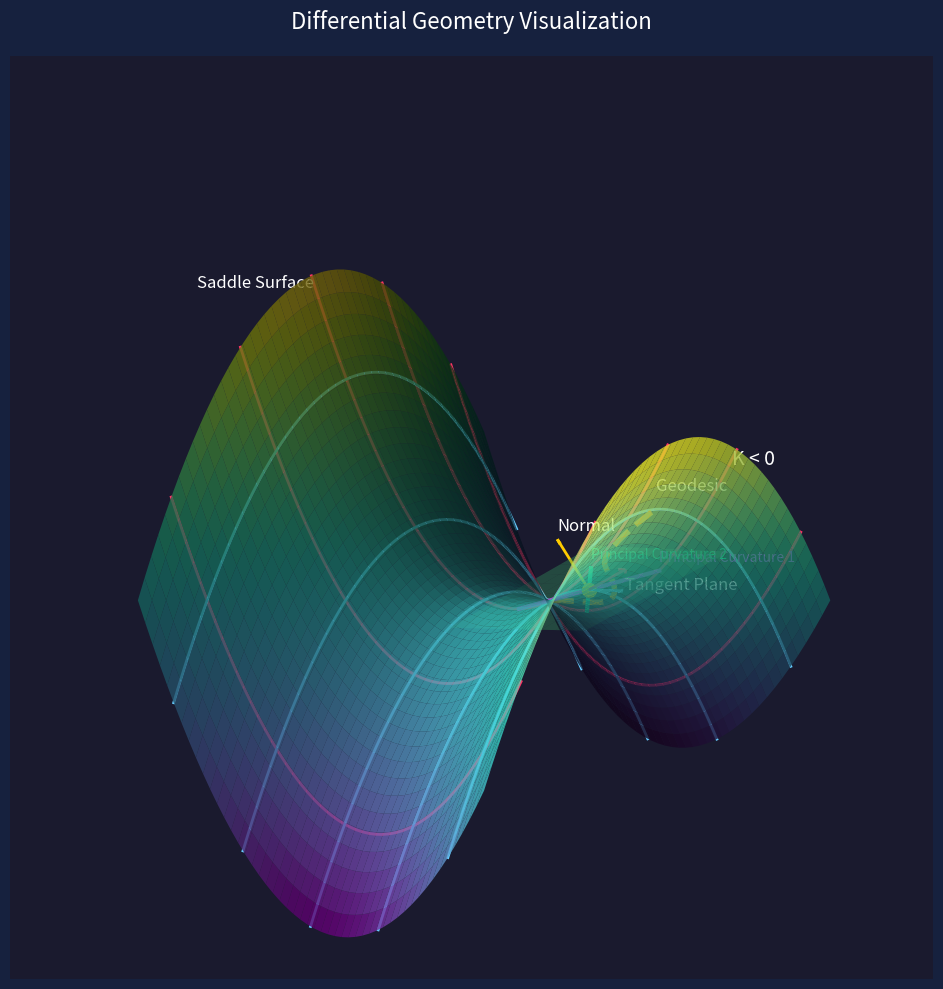

Write the Python code that produced this figure.
import numpy as np
import matplotlib.pyplot as plt
from matplotlib import cm
from mpl_toolkits.mplot3d import Axes3D
from matplotlib.colors import LightSource

# Create a new figure with a 3D subplot
fig = plt.figure(figsize=(12, 10))
ax = fig.add_subplot(111, projection='3d')

# Set the background color
fig.patch.set_facecolor('#16213e')
ax.set_facecolor('#1a1a2e')

# Create the saddle surface (hyperbolic paraboloid)
x = np.linspace(-5, 5, 50)
y = np.linspace(-5, 5, 50)
X, Y = np.meshgrid(x, y)
Z = X**2 - Y**2  # z = x² - y² equation for a hyperbolic paraboloid

# Create a custom colormap for the surface
colors = plt.cm.viridis(np.linspace(0, 1, 256))
custom_cmap = cm.colors.ListedColormap(colors)

# Apply a light source for 3D effect
ls = LightSource(azdeg=315, altdeg=45)
illuminated_surface = ls.shade(Z, cmap=custom_cmap, vert_exag=0.5, blend_mode='soft')

# Plot the surface with custom coloring
surf = ax.plot_surface(X, Y, Z, facecolors=illuminated_surface, 
                       alpha=0.8, linewidth=0, antialiased=True)

# Add parametric curves in the u-direction (red curves)
for j in [-4, -2, 0, 2, 4]:
    u = np.linspace(-5, 5, 100)
    x_u = u
    y_u = j * np.ones_like(u)
    z_u = x_u**2 - y_u**2
    ax.plot(x_u, y_u, z_u, color='#ff3366', linewidth=2)

# Add parametric curves in the v-direction (blue curves)
for i in [-4, -2, 0, 2, 4]:
    v = np.linspace(-5, 5, 100)
    x_v = i * np.ones_like(v)
    y_v = v
    z_v = x_v**2 - y_v**2
    ax.plot(x_v, y_v, z_v, color='#66ccff', linewidth=2)

# Mark a specific point on the surface (for tangent plane)
point_x, point_y = 2, 1
point_z = point_x**2 - point_y**2
ax.scatter([point_x], [point_y], [point_z], color='#ffcc00', s=100)

# Create a tangent plane at the selected point
# The tangent plane equation: z = z_0 + (∂z/∂x)(x-x_0) + (∂z/∂y)(y-y_0)
# For z = x² - y², ∂z/∂x = 2x and ∂z/∂y = -2y
dz_dx = 2 * point_x
dz_dy = -2 * point_y

# Generate tangent plane points
plane_size = 2
plane_x = np.linspace(point_x - plane_size, point_x + plane_size, 10)
plane_y = np.linspace(point_y - plane_size, point_y + plane_size, 10)
plane_X, plane_Y = np.meshgrid(plane_x, plane_y)
plane_Z = point_z + dz_dx * (plane_X - point_x) + dz_dy * (plane_Y - point_y)

# Plot the tangent plane
ax.plot_surface(plane_X, plane_Y, plane_Z, color='#44bb77', alpha=0.4, linewidth=0)

# Plot normal vector
normal_x = -dz_dx
normal_y = -dz_dy
normal_z = 1
normal_length = 2 / np.sqrt(normal_x**2 + normal_y**2 + normal_z**2)
ax.quiver(point_x, point_y, point_z,
          normal_x * normal_length, normal_y * normal_length, normal_z * normal_length,
          color='#ffcc00', arrow_length_ratio=0.1, linewidth=2)

# Plot tangent vectors
tangent_u_x, tangent_u_y, tangent_u_z = 1, 0, dz_dx
tangent_v_x, tangent_v_y, tangent_v_z = 0, 1, dz_dy

ax.quiver(point_x, point_y, point_z,
          tangent_u_x, tangent_u_y, tangent_u_z,
          color='#ff3366', arrow_length_ratio=0.1, linewidth=2)
ax.quiver(point_x, point_y, point_z,
          tangent_v_x, tangent_v_y, tangent_v_z,
          color='#66ccff', arrow_length_ratio=0.1, linewidth=2)

# Plot a geodesic (approximation)
t = np.linspace(0, 6, 100)
geo_x = 0.5 * t + 1
geo_y = 0.8 * np.sin(t) + 1
geo_z = geo_x**2 - geo_y**2
ax.plot(geo_x, geo_y, geo_z, color='#ff9900', linewidth=4, linestyle='dashed')

# Principal curvature directions at the point
# For a saddle surface z = x² - y², the principal curvatures are along x+y=0 and x-y=0
t_p = np.linspace(-1, 1, 20)
# Principal direction 1
pc1_x = point_x + t_p
pc1_y = point_y + t_p
pc1_z = point_z + dz_dx * (pc1_x - point_x) + dz_dy * (pc1_y - point_y)
ax.plot(pc1_x, pc1_y, pc1_z, color='#cc44ff', linewidth=3)

# Principal direction 2
pc2_x = point_x + t_p
pc2_y = point_y - t_p
pc2_z = point_z + dz_dx * (pc2_x - point_x) + dz_dy * (pc2_y - point_y)
ax.plot(pc2_x, pc2_y, pc2_z, color='#00ffaa', linewidth=3)

# Add text annotations for Gaussian curvature
ax.text(4, 3, 16, "K < 0", color='white', fontsize=14)

# Add labels
ax.text(point_x + 1, point_y, point_z + 2, "Tangent Plane", color='white', fontsize=12)
ax.text(geo_x[-1], geo_y[-1], geo_z[-1] + 2, "Geodesic", color='white', fontsize=12)
ax.text(-4, -4, 32, "Saddle Surface", color='white', fontsize=12)
ax.text(point_x + normal_x * normal_length, 
        point_y + normal_y * normal_length, 
        point_z + normal_z * normal_length + 1, "Normal", color='white', fontsize=12)
ax.text(pc1_x[-1], pc1_y[-1], pc1_z[-1] + 1, "Principal Curvature 1", color='#cc44ff', fontsize=10)
ax.text(pc2_x[-1], pc2_y[-1], pc2_z[-1] + 1, "Principal Curvature 2", color='#00ffaa', fontsize=10)

# Set view angle and limits
ax.view_init(elev=30, azim=-45)
ax.set_xlim(-6, 6)
ax.set_ylim(-6, 6)
ax.set_zlim(-10, 30)

# Remove axis labels and ticks for cleaner visualization
ax.set_axis_off()

# Add a title
plt.title("Differential Geometry Visualization", color='white', fontsize=16, pad=20)

# Adjust figure margins
plt.tight_layout()

plt.show()